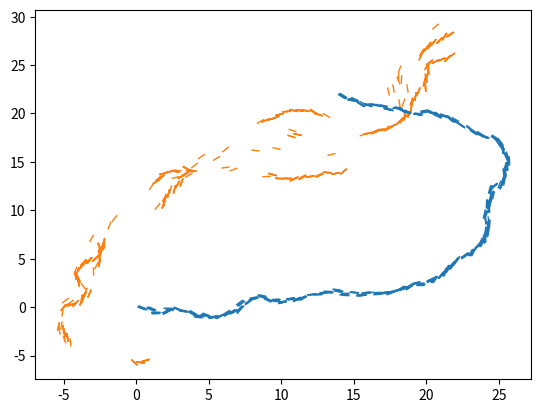
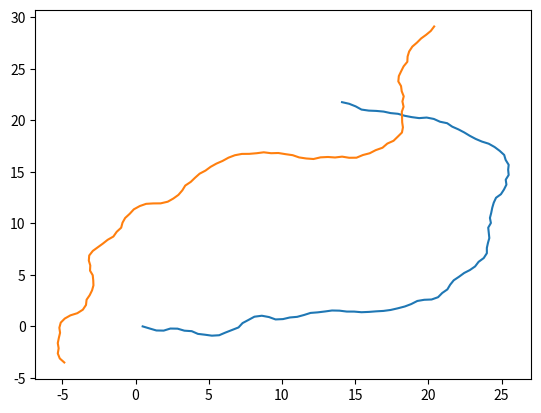
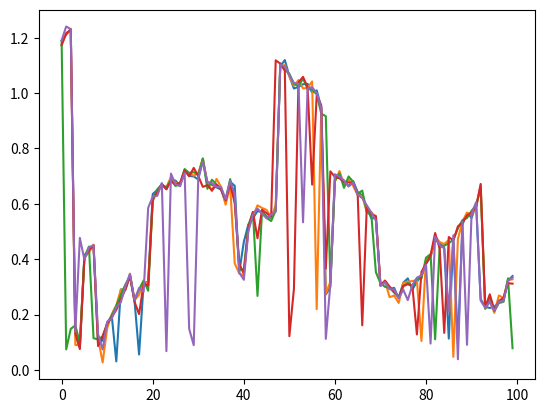
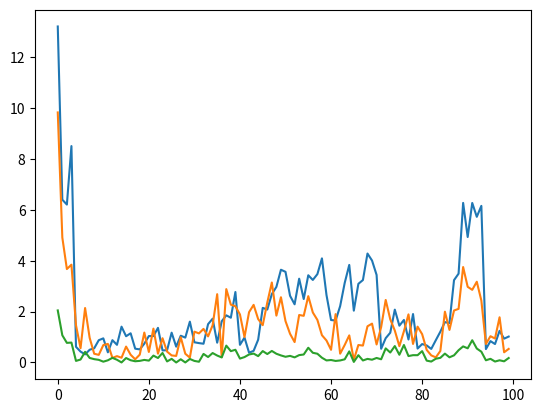

Generate these figures, in order, with matplotlib:
import numpy as np
from scipy import stats
import matplotlib.pyplot as plt

# normalize angle in radians to [-np.pi, np.pi]
def anorm(phi):
    return (phi + np.pi) % (2 * np.pi) - np.pi

# robot part

class Robot:
    def __init__(self, pos=None):
        self.MCL = MCL(5, 0.1, pos)

    def get_particles(self):
        return self.MCL.x, self.MCL.y, self.MCL.phi

    def get_relative_error(self):
        return self.MCL.relative_error

    def move_step(self):
        u, v = 0.5, np.random.uniform(low=-0.5, high=0.5)
        self.MCL.apply_motion_model(u, v)
        return u, v

    def localization_step(self, msgs, real_phi):
        self.MCL.apply_detection_model(msgs, real_phi)

    def localization_step_abs(self, real_x, real_y, real_phi):
        self.MCL.apply_fixed_localization(real_x, real_y, real_phi)

class MCL:
    def __init__(self, size, alpha=0.2, pos=None):
        self.size = size
        self.alpha = alpha
        self.relative_error = np.zeros(4)
        if pos is None:
            self.x = np.random.uniform(low=-8, high=8, size=size)
            self.y = np.random.uniform(low=-8, high=8, size=size)
            self.phi = np.random.uniform(low=-np.pi, high=np.pi, size=size)
        else:
            self.x = np.random.normal(loc=pos[0], size=size)
            self.y = np.random.normal(loc=pos[1], size=size)
            self.phi = np.random.normal(loc=pos[2], scale=0.1, size=size)

    def apply_motion_model(self, u, v):
        dx = np.cos(self.phi) * u + np.random.normal(scale=0.1, size=self.size)
        dy = np.sin(self.phi) * u + np.random.normal(scale=0.1, size=self.size)
        dphi = v + np.random.normal(scale=0.1)
        self.x = (self.x + dx)
        self.y = (self.y + dy)
        self.phi = anorm(self.phi + dphi)

    def apply_fixed_localization(self, real_x, real_y, real_phi):
        self.x = np.random.normal(loc=real_x, scale=0.05, size=self.size)
        self.y = np.random.normal(loc=real_y, scale=0.05, size=self.size)
        self.phi = np.random.normal(loc=real_phi, scale=0.05, size=self.size)

    def apply_detection_model(self, msgs, real_phi):
        if len(msgs) == 0:
            return
        size = self.size
        weights = self.get_simple_weights(msgs, real_phi)
        recp_x, recp_y, recp_phi = self.get_reciprocal_particles(msgs)
        new_x = np.zeros(size)
        new_y = np.zeros(size)
        new_phi = np.zeros(size)
        for i_new in range(size):
            if np.random.uniform() < self.alpha:
                i_old = np.random.choice(len(recp_phi))
                new_x[i_new] = recp_x[i_old]
                new_y[i_new] = recp_y[i_old]
                new_phi[i_new] = recp_phi[i_old]
            else:
                i_old = np.random.choice(size, p=weights)
                new_x[i_new] = self.x[i_old]
                new_y[i_new] = self.y[i_old]
                new_phi[i_new] = self.phi[i_old]
        self.x = new_x
        self.y = new_y
        self.phi = new_phi

    def get_simple_weights(self, msgs, real_phi):
        self.relative_error = np.zeros(4)
        weights = np.zeros(self.size)
        for i in range(self.size):
            w = 0
            for msg in msgs:
                w += self.particle_weight(self.x[i], self.y[i], self.phi[i], msg, real_phi)
            weights[i] = w
        return weights / np.sum(weights)

    def get_reciprocal_particles(self, msgs):
        recp_x = []
        recp_y = []
        recp_phi = []
        for msg in msgs:
            angle = anorm(msg['pphi'] + msg['theta'])
            new_x = msg['px'] + np.cos(angle) * msg['r']
            new_y = msg['py'] + np.sin(angle) * msg['r']
            new_phi = anorm(np.pi + msg['pphi'] + msg['theta'] - msg['theta2'])
            recp_x.append(new_x)
            recp_y.append(new_y)
            recp_phi.append(new_phi)
        return np.concatenate(recp_x), np.concatenate(recp_y), np.concatenate(recp_phi)

    def particle_weight(self, x, y, phi, msg, real_phi):
        dx = msg['px'] - x
        dy = msg['py'] - y
        dr = np.hypot(dx, dy) - msg['r']
        dtheta = anorm(np.arctan2(dy, dx) - (msg['pphi'] + msg['theta']))
        dphi = anorm(np.pi + msg['pphi'] - phi + msg['theta'] - msg['theta2'])
        drealphi = anorm(phi - real_phi)
        prob = stats.norm.pdf(dr, scale=0.1) * stats.norm.pdf(dtheta, scale=0.1) *stats.norm.pdf(dphi, scale=0.1) * stats.norm.pdf(drealphi, scale=0.1)
        self.relative_error[0] += np.sum(np.abs(dr))
        self.relative_error[1] += np.sum(np.abs(dtheta))
        self.relative_error[2] += np.sum(np.abs(dphi))
        self.relative_error[3] += np.sum(np.abs(drealphi))
        return np.average(prob)

# simulator part

class Simulator:
    def __init__(self, nrobots=2, loc=False):
        self.nrobots = nrobots
        if loc:
            self.robots = [Robot((0,0,0))] + [Robot() for _ in range(nrobots-1)]
        else:
            self.robots = [Robot() for _ in range(nrobots)]
        self.positions = np.zeros((nrobots, 3))
        self.colors = ['#1f77b4', '#ff7f0e', '#2ca02c', '#a02c2c']
        self.history = []
        self.positions[:,0] = np.random.uniform(low=-5, high=5, size=nrobots)
        self.positions[:,1] = np.random.uniform(low=-5, high=5, size=nrobots)
        self.positions[:,2] = np.random.uniform(low=-np.pi, high=np.pi, size=nrobots)
        if loc:
            self.positions[0] = (0,0,0)
        self.cont_loc = loc
        self.max_distance = 30

    def get_sensor_readings(self):
        nrobots = self.nrobots
        xs = self.positions[:,0]
        ys = self.positions[:,1]
        phis = self.positions[:,2]
        dx = xs[np.newaxis, :] - xs[:, np.newaxis]
        dy = ys[np.newaxis, :] - ys[:, np.newaxis]
        dist = np.hypot(dx, dy)
        theta = np.arctan2(dy, dx) - phis[:, np.newaxis]
        dist_noise = np.random.normal(scale=0.01, size=(nrobots, nrobots))
        theta_noise = np.random.normal(scale=0.01, size=(nrobots, nrobots))
        sensor_dist = np.clip(dist + dist_noise, 0, None)
        sensor_theta = anorm(theta + theta_noise)
        return sensor_dist, sensor_theta

    def run_motion_step(self):
        for i_robot in range(self.nrobots):
            robot = self.robots[i_robot]
            u, v = robot.move_step()
            x, y, phi = self.positions[i_robot]
            x += np.cos(phi) * u + np.random.normal(scale=0.01)
            y += np.sin(phi) * u + np.random.normal(scale=0.01)
            phi = anorm(phi + v)
            self.positions[i_robot] = (x, y, phi)

    def run_localization_step(self):
        s_dist, s_theta = self.get_sensor_readings()
        all_messages = []
        for i_to in range(self.nrobots):
            msgs = []
            for i_from in range(self.nrobots):
                if i_to == i_from: continue
                if s_dist[i_from,i_to] > self.max_distance:
                    continue
                p_x, p_y, p_phi = self.robots[i_from].get_particles()
                msg = {
                    'from': i_from,
                    'r': s_dist[i_from,i_to],
                    'theta': s_theta[i_from,i_to],
                    'theta2': s_theta[i_to,i_from],
                    'px': np.copy(p_x),
                    'py': np.copy(p_y),
                    'pphi': np.copy(p_phi),
                }
                msgs.append(msg)
            all_messages.append(msgs)
        entry = {'px':[],'py':[],'pphi':[],'positions':np.copy(self.positions),'relative':[]}
        for i_to in range(self.nrobots):
            robot = self.robots[i_to]
            if i_to == 0 and self.cont_loc:
                real_x = self.positions[i_to,0] + np.random.normal(scale=0.1)
                real_y = self.positions[i_to,1] + np.random.normal(scale=0.1)
                real_phi = anorm(self.positions[i_to,2] + np.random.normal(scale=0.05))
                robot.localization_step_abs(real_x, real_y, real_phi)
            else:
                real_phi = anorm(self.positions[i_to,2] + np.random.normal(scale=0.1))
                robot.localization_step(all_messages[i_to], real_phi)
            p_x, p_y, p_phi = robot.get_particles()
            entry['px'].append(p_x)
            entry['py'].append(p_y)
            entry['pphi'].append(p_phi)
            entry['relative'].append(robot.get_relative_error())
        self.history.append(entry)

    def run_simulation(self):
        for _ in range(100):
            self.run_motion_step()
            self.run_localization_step()
        self.show()

    def show_errors(self):
        fig3, ax3 = plt.subplots()
        fig4, ax4 = plt.subplots()
        nrobots = len(self.robots)
        cum_err = []
        rel_err = []
        for i, entry in enumerate(self.history):
            sum_e = 0
            sum_r = 0
            for i_robot in range(nrobots):
                p_x = entry['px'][i_robot]
                p_y = entry['py'][i_robot]
                pos = entry['positions'][i_robot]
                e = np.hypot(p_x - pos[0], p_y - pos[1])
                sum_e += e
                rel =entry['relative'][i_robot]
                sum_r +=  np.array([rel[0],rel[2],rel[3]])
            cum_err.append(sum_e/len(p_x))
            rel_err.append(sum_r/len(p_x))
        ax3.plot(range(len(cum_err)), cum_err)
        ax4.plot(range(len(rel_err)), rel_err)
        print('cumulative error:')
        print('  start:', cum_err[0],sum(cum_err[0]))
        print('    end:', cum_err[-1],sum(cum_err[-1]))
        print('relative error:')
        print('  start:', rel_err[0], sum(rel_err[0]))
        print('    end:', rel_err[-1],sum(rel_err[-1]))

    def show(self):
        nrobots = len(self.robots)
        fig1, ax1 = plt.subplots()
        for entry in self.history:
            for i_robot in range(nrobots):
                color = self.colors[i_robot]
                p_x = entry['px'][i_robot]
                p_y = entry['py'][i_robot]
                p_phi = entry['pphi'][i_robot]
                for i_p in range(len(p_x)):
                    angle = (p_phi[i_p] * 180 / np.pi) - 90
                    ax1.plot(p_x[i_p], p_y[i_p], marker=(2, 0, angle), color=color)
        fig2, ax2 = plt.subplots()
        for i_robot in range(nrobots):
            color = self.colors[i_robot]
            pos = [h['positions'][i_robot] for h in self.history]
            pos_x = [p[0] for p in pos]
            pos_y = [p[1] for p in pos]
            ax2.plot(pos_x, pos_y, color=color)
        self.show_errors()
        plt.show()

sim = Simulator(2,True)
sim.run_simulation()
